3-way image classification set "fotos-training" from GitHub (Garellomiguel/piedra-papel-y-tijeras); label vocabulary: papel, piedra, tijeras.

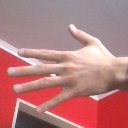
Label: papel

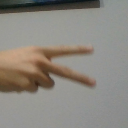
Label: tijeras

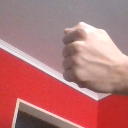
Label: piedra

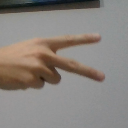
Label: tijeras

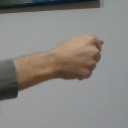
Label: piedra

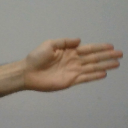
Label: papel
